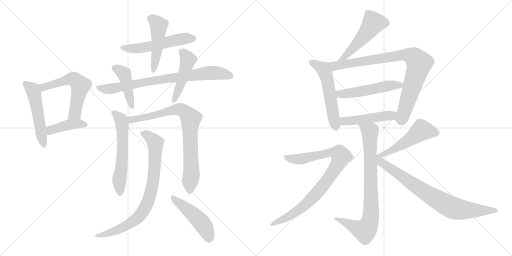
t = 0.00 s
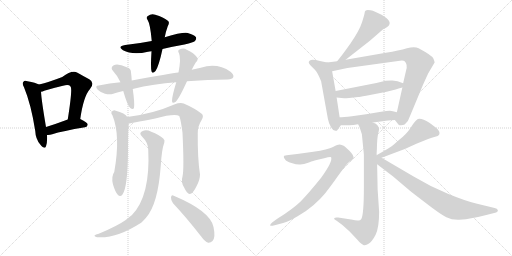
t = 3.15 s
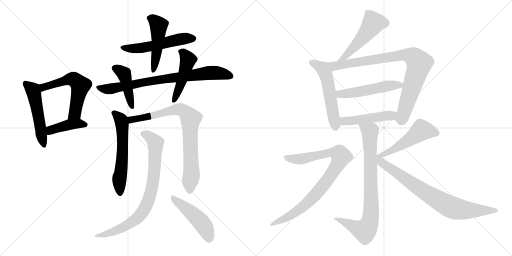
t = 6.29 s
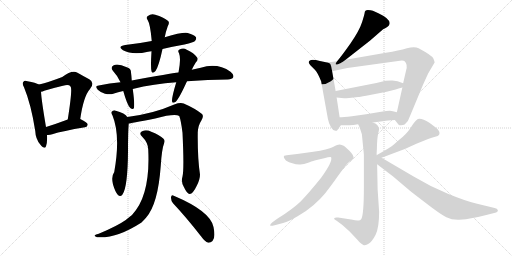
t = 9.44 s
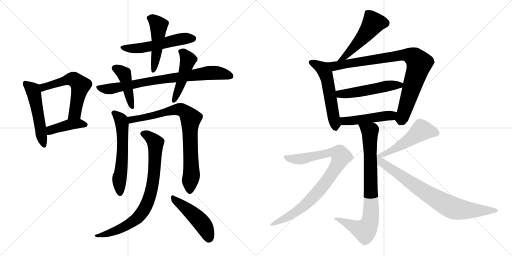
t = 12.59 s
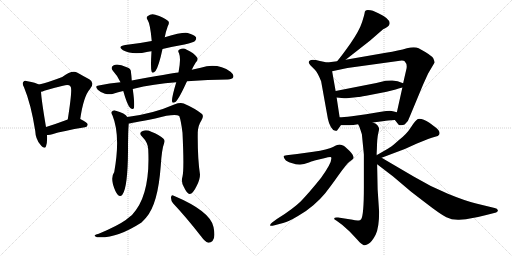
t = 15.74 s

The animated SVG that drew these frames (rendered in a browser with its animation timeline set to each time). Animation: 21 CSS @keyframes rules; one cycle of 15.74 s.

<svg version="1.1" viewBox="0 0 2048 1024" xmlns="http://www.w3.org/2000/svg">
  <g stroke="lightgray" stroke-dasharray="1,1" stroke-width="1" transform="scale(4, 4)">
    <line x1="0" y1="0" x2="256" y2="256"></line>
    <line x1="256" y1="0" x2="0" y2="256"></line>
    <line x1="128" y1="0" x2="128" y2="256"></line>
    <line x1="0" y1="128" x2="256" y2="128"></line>
    <line x1="256" y1="0" x2="512" y2="256"></line>
    <line x1="512" y1="0" x2="256" y2="256"></line>
    <line x1="384" y1="0" x2="384" y2="256"></line>
    <line x1="256" y1="128" x2="512" y2="128"></line>
  </g>
<g transform="scale(1, -1) translate(0, -850)">
   <style type="text/css">
    @keyframes keyframes0 {
      from {
       stroke: black;
       stroke-dashoffset: 517;
       stroke-width: 128;
       }
       63% {
       animation-timing-function: step-end;
       stroke: black;
       stroke-dashoffset: 0;
       stroke-width: 128;
       }
       to {
       stroke: black;
       stroke-width: 1024;
       }
       }
       #make-me-a-hanzi-animation-0 {
         animation: keyframes0 0.670736s both;
         animation-delay: 0.000000s;
         animation-timing-function: linear;
       }
    @keyframes keyframes1 {
      from {
       stroke: black;
       stroke-dashoffset: 569;
       stroke-width: 128;
       }
       65% {
       animation-timing-function: step-end;
       stroke: black;
       stroke-dashoffset: 0;
       stroke-width: 128;
       }
       to {
       stroke: black;
       stroke-width: 1024;
       }
       }
       #make-me-a-hanzi-animation-1 {
         animation: keyframes1 0.713053s both;
         animation-delay: 0.670736s;
         animation-timing-function: linear;
       }
    @keyframes keyframes2 {
      from {
       stroke: black;
       stroke-dashoffset: 416;
       stroke-width: 128;
       }
       58% {
       animation-timing-function: step-end;
       stroke: black;
       stroke-dashoffset: 0;
       stroke-width: 128;
       }
       to {
       stroke: black;
       stroke-width: 1024;
       }
       }
       #make-me-a-hanzi-animation-2 {
         animation: keyframes2 0.588542s both;
         animation-delay: 1.383789s;
         animation-timing-function: linear;
       }
    @keyframes keyframes3 {
      from {
       stroke: black;
       stroke-dashoffset: 539;
       stroke-width: 128;
       }
       64% {
       animation-timing-function: step-end;
       stroke: black;
       stroke-dashoffset: 0;
       stroke-width: 128;
       }
       to {
       stroke: black;
       stroke-width: 1024;
       }
       }
       #make-me-a-hanzi-animation-3 {
         animation: keyframes3 0.688639s both;
         animation-delay: 1.972331s;
         animation-timing-function: linear;
       }
    @keyframes keyframes4 {
      from {
       stroke: black;
       stroke-dashoffset: 488;
       stroke-width: 128;
       }
       61% {
       animation-timing-function: step-end;
       stroke: black;
       stroke-dashoffset: 0;
       stroke-width: 128;
       }
       to {
       stroke: black;
       stroke-width: 1024;
       }
       }
       #make-me-a-hanzi-animation-4 {
         animation: keyframes4 0.647135s both;
         animation-delay: 2.660970s;
         animation-timing-function: linear;
       }
    @keyframes keyframes5 {
      from {
       stroke: black;
       stroke-dashoffset: 793;
       stroke-width: 128;
       }
       72% {
       animation-timing-function: step-end;
       stroke: black;
       stroke-dashoffset: 0;
       stroke-width: 128;
       }
       to {
       stroke: black;
       stroke-width: 1024;
       }
       }
       #make-me-a-hanzi-animation-5 {
         animation: keyframes5 0.895345s both;
         animation-delay: 3.308105s;
         animation-timing-function: linear;
       }
    @keyframes keyframes6 {
      from {
       stroke: black;
       stroke-dashoffset: 433;
       stroke-width: 128;
       }
       58% {
       animation-timing-function: step-end;
       stroke: black;
       stroke-dashoffset: 0;
       stroke-width: 128;
       }
       to {
       stroke: black;
       stroke-width: 1024;
       }
       }
       #make-me-a-hanzi-animation-6 {
         animation: keyframes6 0.602376s both;
         animation-delay: 4.203450s;
         animation-timing-function: linear;
       }
    @keyframes keyframes7 {
      from {
       stroke: black;
       stroke-dashoffset: 466;
       stroke-width: 128;
       }
       60% {
       animation-timing-function: step-end;
       stroke: black;
       stroke-dashoffset: 0;
       stroke-width: 128;
       }
       to {
       stroke: black;
       stroke-width: 1024;
       }
       }
       #make-me-a-hanzi-animation-7 {
         animation: keyframes7 0.629232s both;
         animation-delay: 4.805826s;
         animation-timing-function: linear;
       }
    @keyframes keyframes8 {
      from {
       stroke: black;
       stroke-dashoffset: 591;
       stroke-width: 128;
       }
       66% {
       animation-timing-function: step-end;
       stroke: black;
       stroke-dashoffset: 0;
       stroke-width: 128;
       }
       to {
       stroke: black;
       stroke-width: 1024;
       }
       }
       #make-me-a-hanzi-animation-8 {
         animation: keyframes8 0.730957s both;
         animation-delay: 5.435058s;
         animation-timing-function: linear;
       }
    @keyframes keyframes9 {
      from {
       stroke: black;
       stroke-dashoffset: 818;
       stroke-width: 128;
       }
       73% {
       animation-timing-function: step-end;
       stroke: black;
       stroke-dashoffset: 0;
       stroke-width: 128;
       }
       to {
       stroke: black;
       stroke-width: 1024;
       }
       }
       #make-me-a-hanzi-animation-9 {
         animation: keyframes9 0.915690s both;
         animation-delay: 6.166015s;
         animation-timing-function: linear;
       }
    @keyframes keyframes10 {
      from {
       stroke: black;
       stroke-dashoffset: 817;
       stroke-width: 128;
       }
       73% {
       animation-timing-function: step-end;
       stroke: black;
       stroke-dashoffset: 0;
       stroke-width: 128;
       }
       to {
       stroke: black;
       stroke-width: 1024;
       }
       }
       #make-me-a-hanzi-animation-10 {
         animation: keyframes10 0.914876s both;
         animation-delay: 7.081705s;
         animation-timing-function: linear;
       }
    @keyframes keyframes11 {
      from {
       stroke: black;
       stroke-dashoffset: 476;
       stroke-width: 128;
       }
       61% {
       animation-timing-function: step-end;
       stroke: black;
       stroke-dashoffset: 0;
       stroke-width: 128;
       }
       to {
       stroke: black;
       stroke-width: 1024;
       }
       }
       #make-me-a-hanzi-animation-11 {
         animation: keyframes11 0.637370s both;
         animation-delay: 7.996581s;
         animation-timing-function: linear;
       }
    @keyframes keyframes12 {
      from {
       stroke: black;
       stroke-dashoffset: 511;
       stroke-width: 128;
       }
       62% {
       animation-timing-function: step-end;
       stroke: black;
       stroke-dashoffset: 0;
       stroke-width: 128;
       }
       to {
       stroke: black;
       stroke-width: 1024;
       }
       }
       #make-me-a-hanzi-animation-12 {
         animation: keyframes12 0.665853s both;
         animation-delay: 8.633951s;
         animation-timing-function: linear;
       }
    @keyframes keyframes13 {
      from {
       stroke: black;
       stroke-dashoffset: 551;
       stroke-width: 128;
       }
       64% {
       animation-timing-function: step-end;
       stroke: black;
       stroke-dashoffset: 0;
       stroke-width: 128;
       }
       to {
       stroke: black;
       stroke-width: 1024;
       }
       }
       #make-me-a-hanzi-animation-13 {
         animation: keyframes13 0.698405s both;
         animation-delay: 9.299804s;
         animation-timing-function: linear;
       }
    @keyframes keyframes14 {
      from {
       stroke: black;
       stroke-dashoffset: 880;
       stroke-width: 128;
       }
       74% {
       animation-timing-function: step-end;
       stroke: black;
       stroke-dashoffset: 0;
       stroke-width: 128;
       }
       to {
       stroke: black;
       stroke-width: 1024;
       }
       }
       #make-me-a-hanzi-animation-14 {
         animation: keyframes14 0.966146s both;
         animation-delay: 9.998209s;
         animation-timing-function: linear;
       }
    @keyframes keyframes15 {
      from {
       stroke: black;
       stroke-dashoffset: 518;
       stroke-width: 128;
       }
       63% {
       animation-timing-function: step-end;
       stroke: black;
       stroke-dashoffset: 0;
       stroke-width: 128;
       }
       to {
       stroke: black;
       stroke-width: 1024;
       }
       }
       #make-me-a-hanzi-animation-15 {
         animation: keyframes15 0.671549s both;
         animation-delay: 10.964355s;
         animation-timing-function: linear;
       }
    @keyframes keyframes16 {
      from {
       stroke: black;
       stroke-dashoffset: 483;
       stroke-width: 128;
       }
       61% {
       animation-timing-function: step-end;
       stroke: black;
       stroke-dashoffset: 0;
       stroke-width: 128;
       }
       to {
       stroke: black;
       stroke-width: 1024;
       }
       }
       #make-me-a-hanzi-animation-16 {
         animation: keyframes16 0.643066s both;
         animation-delay: 11.635904s;
         animation-timing-function: linear;
       }
    @keyframes keyframes17 {
      from {
       stroke: black;
       stroke-dashoffset: 827;
       stroke-width: 128;
       }
       73% {
       animation-timing-function: step-end;
       stroke: black;
       stroke-dashoffset: 0;
       stroke-width: 128;
       }
       to {
       stroke: black;
       stroke-width: 1024;
       }
       }
       #make-me-a-hanzi-animation-17 {
         animation: keyframes17 0.923014s both;
         animation-delay: 12.278970s;
         animation-timing-function: linear;
       }
    @keyframes keyframes18 {
      from {
       stroke: black;
       stroke-dashoffset: 887;
       stroke-width: 128;
       }
       74% {
       animation-timing-function: step-end;
       stroke: black;
       stroke-dashoffset: 0;
       stroke-width: 128;
       }
       to {
       stroke: black;
       stroke-width: 1024;
       }
       }
       #make-me-a-hanzi-animation-18 {
         animation: keyframes18 0.971842s both;
         animation-delay: 13.201984s;
         animation-timing-function: linear;
       }
    @keyframes keyframes19 {
      from {
       stroke: black;
       stroke-dashoffset: 505;
       stroke-width: 128;
       }
       62% {
       animation-timing-function: step-end;
       stroke: black;
       stroke-dashoffset: 0;
       stroke-width: 128;
       }
       to {
       stroke: black;
       stroke-width: 1024;
       }
       }
       #make-me-a-hanzi-animation-19 {
         animation: keyframes19 0.660970s both;
         animation-delay: 14.173826s;
         animation-timing-function: linear;
       }
    @keyframes keyframes20 {
      from {
       stroke: black;
       stroke-dashoffset: 799;
       stroke-width: 128;
       }
       72% {
       animation-timing-function: step-end;
       stroke: black;
       stroke-dashoffset: 0;
       stroke-width: 128;
       }
       to {
       stroke: black;
       stroke-width: 1024;
       }
       }
       #make-me-a-hanzi-animation-20 {
         animation: keyframes20 0.900228s both;
         animation-delay: 14.834796s;
         animation-timing-function: linear;
       }
</style>
<path d="M 156.0 512.5 Q 143.0 519.5 110.0 525.5 Q 97.0 529.5 94.0 523.5 Q 87.0 517.5 96.0 501.5 Q 124.0 434.5 141.0 326.5 Q 142.0 295.5 161.0 272.5 Q 179.0 250.5 184.0 265.5 Q 190.0 281.5 188.0 310.5 L 184.0 342.5 Q 166.0 448.5 164.0 483.5 C 162.0 509.5 162.0 509.5 156.0 512.5 Z" fill="lightgray"></path> 
<path d="M 321.0 374.5 Q 334.0 465.5 360.0 494.5 Q 381.0 519.5 357.0 533.5 Q 338.0 543.5 310.0 559.5 Q 288.0 571.5 249.0 542.5 Q 195.0 521.5 156.0 512.5 C 127.0 505.5 135.0 475.5 164.0 483.5 Q 170.0 484.5 177.0 487.5 Q 217.0 499.5 252.0 507.5 Q 276.0 513.5 282.0 504.5 Q 291.0 498.5 271.0 372.5 C 266.0 342.5 317.0 344.5 321.0 374.5 Z" fill="lightgray"></path> 
<path d="M 188.0 310.5 Q 198.0 309.5 209.0 313.5 Q 249.0 326.5 340.0 341.5 Q 350.0 342.5 351.0 352.5 Q 351.0 359.5 321.0 374.5 C 302.0 384.5 299.0 382.5 271.0 372.5 Q 223.0 354.5 184.0 342.5 C 155.0 333.5 158.0 311.5 188.0 310.5 Z" fill="lightgray"></path> 
<path d="M 650.0 654.5 Q 692.0 664.5 738.0 672.5 Q 775.0 681.5 780.0 686.5 Q 787.0 693.5 784.0 701.5 Q 777.0 711.5 751.0 718.5 Q 730.0 722.5 659.0 701.5 L 607.0 686.5 Q 556.0 676.5 501.0 670.5 Q 467.0 664.5 492.0 649.5 Q 531.0 628.5 592.0 643.5 Q 598.0 644.5 606.0 645.5 L 650.0 654.5 Z" fill="lightgray"></path> 
<path d="M 606.0 645.5 Q 602.0 581.5 606.0 565.5 Q 610.0 552.5 622.0 566.5 Q 635.0 584.5 650.0 654.5 L 659.0 701.5 Q 662.0 720.5 671.0 745.5 Q 681.0 761.5 670.0 768.5 Q 655.0 781.5 621.0 791.5 Q 605.0 797.5 590.0 785.5 Q 583.0 778.5 591.0 769.5 Q 601.0 754.5 607.0 686.5 L 606.0 645.5 Z" fill="lightgray"></path> 
<path d="M 748.0 525.5 Q 832.0 532.5 911.0 532.5 Q 929.0 533.5 933.0 541.5 Q 937.0 551.5 922.0 563.5 Q 870.0 599.5 803.0 579.5 Q 785.0 576.5 767.0 571.5 L 714.0 560.5 Q 683.0 557.5 527.0 528.5 L 482.0 521.5 Q 439.0 517.5 395.0 508.5 Q 377.0 507.5 391.0 491.5 Q 404.0 479.5 420.0 475.5 Q 439.0 471.5 453.0 475.5 Q 472.0 481.5 493.0 486.5 L 531.0 494.5 Q 616.0 515.5 705.0 521.5 L 748.0 525.5 Z" fill="lightgray"></path> 
<path d="M 527.0 528.5 Q 526.0 546.5 524.0 560.5 Q 525.0 576.5 507.0 581.5 Q 473.0 596.5 455.0 589.5 Q 439.0 580.5 453.0 565.5 Q 471.0 546.5 482.0 521.5 L 493.0 486.5 Q 509.0 429.5 521.0 418.5 Q 533.0 409.5 536.0 419.5 Q 539.0 437.5 531.0 494.5 L 527.0 528.5 Z" fill="lightgray"></path> 
<path d="M 705.0 521.5 Q 687.0 461.5 688.0 446.5 Q 689.0 433.5 703.0 443.5 Q 716.0 455.5 748.0 525.5 L 767.0 571.5 Q 773.0 584.5 783.0 600.5 Q 796.0 613.5 787.0 622.5 Q 777.0 637.5 747.0 651.5 Q 734.0 660.5 718.0 652.5 Q 709.0 648.5 716.0 637.5 Q 725.0 616.5 714.0 560.5 L 705.0 521.5 Z" fill="lightgray"></path> 
<path d="M 509.0 382.5 Q 502.0 397.5 460.0 408.5 Q 451.0 409.5 446.0 402.5 Q 443.0 398.5 450.0 388.5 Q 483.0 307.5 457.0 162.5 Q 444.0 144.5 452.0 112.5 Q 461.0 82.5 471.0 71.5 Q 481.0 59.5 490.0 72.5 Q 511.0 102.5 512.0 246.5 Q 512.0 328.5 515.0 356.5 C 516.0 373.5 516.0 373.5 509.0 382.5 Z" fill="lightgray"></path> 
<path d="M 730.0 144.5 Q 723.0 122.5 736.0 101.5 Q 749.0 73.5 759.0 74.5 Q 772.0 75.5 787.0 107.5 Q 800.0 132.5 800.0 152.5 Q 790.0 216.5 791.0 316.5 Q 790.0 344.5 806.0 369.5 Q 816.0 385.5 808.0 394.5 Q 781.0 416.5 735.0 436.5 Q 719.0 440.5 697.0 432.5 Q 613.0 395.5 509.0 382.5 C 479.0 378.5 485.0 351.5 515.0 356.5 Q 518.0 356.5 621.0 376.5 Q 699.0 397.5 717.0 386.5 Q 724.0 368.5 730.0 319.5 Q 737.0 172.5 730.0 144.5 Z" fill="lightgray"></path> 
<path d="M 593.0 251.5 Q 602.0 67.5 528.0 -9.5 Q 516.0 -18.5 503.0 -29.5 Q 469.0 -53.5 395.0 -84.5 Q 382.0 -87.5 379.0 -90.5 Q 375.0 -94.5 388.0 -98.5 Q 466.0 -104.5 566.0 -39.5 Q 575.0 -30.5 584.0 -20.5 Q 632.0 33.5 643.0 187.5 Q 647.0 253.5 657.0 279.5 Q 661.0 289.5 653.0 296.5 Q 637.0 311.5 605.0 323.5 Q 586.0 332.5 571.0 326.5 Q 553.0 319.5 568.0 304.5 Q 593.0 279.5 593.0 251.5 Z" fill="lightgray"></path> 
<path d="M 692.0 37.5 Q 744.0 -17.5 804.0 -94.5 Q 819.0 -115.5 833.0 -120.5 Q 842.0 -121.5 850.0 -113.5 Q 863.0 -100.5 854.0 -57.5 Q 842.0 5.5 695.0 67.5 Q 686.0 73.5 684.0 61.5 Q 683.0 48.5 692.0 37.5 Z" fill="lightgray"></path> 
<path d="M 1382.5 611.0 L 1479.5 687.0 L 1532.5 733.0 Q 1555.5 744.0 1556.5 750.0 Q 1568.5 771.0 1513.5 797.0 L 1491.5 807.0 Q 1483.5 810.0 1471.5 810.0 Q 1458.5 810.0 1458.5 798.0 Q 1458.5 795.0 1448.5 762.0 Q 1437.5 728.0 1402.5 677.0 Q 1366.5 626.0 1348.5 605.0 C 1329.5 582.0 1358.5 592.0 1382.5 611.0 Z" fill="lightgray"></path> 
<path d="M 1308.5 600.0 L 1279.5 606.0 Q 1248.5 614.0 1239.5 608.0 Q 1229.5 601.0 1241.5 589.0 L 1259.5 571.0 Q 1270.5 560.0 1284.5 525.0 L 1311.5 375.0 Q 1315.5 355.0 1323.5 342.0 Q 1331.5 329.0 1338.5 328.0 Q 1345.5 326.0 1347.5 327.0 L 1363.5 349.0 C 1363.5 349.0 1363.5 351.0 1358.5 381.0 L 1346.5 460.0 L 1342.5 486.0 L 1328.5 565.0 C 1323.5 595.0 1322.5 597.0 1308.5 600.0 Z" fill="lightgray"></path> 
<path d="M 1579.5 370.0 L 1594.5 351.0 Q 1596.5 349.0 1604.5 349.0 Q 1612.5 349.0 1618.5 352.0 Q 1634.5 365.0 1640.5 387.0 L 1692.5 512.0 L 1712.5 556.0 L 1738.5 600.0 Q 1738.5 604.0 1733.5 616.0 Q 1728.5 628.0 1674.5 657.0 Q 1658.5 665.0 1627.5 657.0 Q 1596.5 648.0 1543.5 639.0 L 1382.5 611.0 L 1348.5 605.0 L 1308.5 600.0 C 1278.5 596.0 1299.5 559.0 1328.5 565.0 L 1389.5 578.0 L 1599.5 607.0 Q 1613.5 609.0 1618.5 605.0 Q 1631.5 592.0 1624.5 569.0 L 1612.5 517.0 L 1609.5 500.0 L 1587.5 401.0 C 1580.5 372.0 1578.5 371.0 1579.5 370.0 Z" fill="lightgray"></path> 
<path d="M 1612.5 517.0 L 1590.5 525.0 L 1569.5 528.0 Q 1566.5 529.0 1542.5 527.0 L 1505.5 518.0 L 1342.5 486.0 C 1313.5 480.0 1316.5 463.0 1346.5 460.0 L 1376.5 457.0 Q 1376.5 456.0 1396.5 458.0 L 1432.5 462.0 Q 1436.5 462.0 1464.5 467.0 L 1546.5 483.0 L 1582.5 492.0 L 1594.5 496.0 Q 1601.5 498.0 1609.5 500.0 C 1638.5 508.0 1638.5 508.0 1612.5 517.0 Z" fill="lightgray"></path> 
<path d="M 1491.5 360.0 L 1537.5 366.0 Q 1546.5 368.0 1579.5 370.0 C 1609.5 372.0 1616.5 394.0 1587.5 401.0 L 1571.5 405.0 Q 1562.5 409.0 1524.5 403.0 L 1464.5 393.0 L 1407.5 385.0 Q 1371.5 381.0 1358.5 381.0 C 1328.5 380.0 1333.5 349.0 1363.5 349.0 L 1398.5 349.0 Q 1411.5 349.0 1432.5 353.0 L 1491.5 360.0 Z" fill="lightgray"></path> 
<path d="M 1455.5 232.0 L 1455.5 102.0 Q 1455.5 -12.0 1444.5 -27.0 Q 1439.5 -34.0 1430.5 -32.0 Q 1419.5 -32.0 1410.5 -29.0 L 1352.5 -20.0 Q 1331.5 -18.0 1338.5 -28.0 L 1346.5 -33.0 L 1369.5 -50.0 L 1398.5 -76.0 L 1428.5 -108.0 Q 1440.5 -122.0 1444.5 -124.0 Q 1448.5 -126.0 1453.5 -130.0 Q 1457.5 -134.0 1472.5 -126.0 Q 1487.5 -118.0 1502.5 -89.0 Q 1516.5 -60.0 1516.5 2.0 L 1510.5 93.0 L 1508.5 193.0 L 1506.5 236.0 L 1507.5 254.0 Q 1508.5 298.0 1512.5 315.0 Q 1516.5 331.0 1516.5 336.0 Q 1515.5 340.0 1510.5 348.0 Q 1505.5 356.0 1491.5 360.0 C 1464.5 374.0 1420.5 380.0 1432.5 353.0 L 1437.5 343.0 Q 1444.5 323.0 1447.5 313.0 L 1455.5 232.0 Z" fill="lightgray"></path> 
<path d="M 1132.5 -42.0 Q 1155.5 -36.0 1192.0 -14.0 Q 1228.5 8.0 1254.5 30.5 Q 1280.5 53.0 1300.0 76.5 Q 1319.5 100.0 1352.5 147.0 Q 1385.5 194.0 1399.0 204.0 Q 1412.5 214.0 1414.5 218.0 Q 1414.5 230.0 1398.5 246.0 Q 1382.5 262.0 1374.5 267.0 Q 1361.5 272.0 1357.0 272.0 Q 1352.5 272.0 1332.0 262.5 Q 1311.5 253.0 1253.5 243.0 L 1188.5 234.0 L 1154.5 230.0 Q 1137.5 228.0 1135.5 226.0 Q 1133.5 219.0 1140.5 212.0 Q 1144.5 205.0 1166.0 198.0 Q 1187.5 191.0 1201.0 192.0 Q 1214.5 193.0 1235.5 200.5 Q 1256.5 208.0 1262.5 209.0 L 1296.5 217.0 Q 1323.5 225.0 1324.5 221.0 Q 1331.5 204.0 1284.5 139.0 Q 1231.5 73.0 1202.5 44.5 Q 1173.5 16.0 1107.5 -26.0 L 1088.5 -40.0 Q 1079.5 -48.0 1080.5 -52.0 Q 1082.5 -55.0 1098.5 -51.0 L 1132.5 -42.0 Z" fill="lightgray"></path> 
<path d="M 1526.5 219.0 L 1563.5 233.0 Q 1617.5 251.0 1665.5 275.0 L 1712.5 294.0 Q 1727.5 300.0 1740.5 303.0 Q 1753.5 306.0 1756.5 311.0 Q 1763.5 325.0 1741.5 341.0 L 1717.5 359.0 Q 1687.5 378.0 1671.5 374.0 Q 1662.5 370.0 1644.5 342.0 Q 1626.5 313.0 1593.5 288.0 Q 1571.5 268.0 1560.5 261.0 Q 1549.5 254.0 1504.5 228.0 L 1506.5 228.0 C 1483.5 209.0 1498.5 208.0 1526.5 219.0 L 1526.5 219.0 Z" fill="lightgray"></path> 
<path d="M 1508.5 193.0 L 1572.5 144.0 L 1644.5 83.0 L 1700.5 40.0 Q 1762.5 -8.0 1785.5 -19.0 Q 1807.5 -30.0 1836.5 -29.0 L 1863.5 -27.0 Q 1900.5 -22.0 1984.5 0.0 Q 1992.5 3.0 1991.5 9.0 Q 1989.5 16.0 1978.5 18.0 L 1904.5 36.0 Q 1859.5 47.0 1791.5 75.0 Q 1722.5 103.0 1654.5 144.0 L 1526.5 219.0 C 1494.5 238.0 1460.5 230.0 1508.5 193.0 Z" fill="lightgray"></path> 
      <clipPath id="make-me-a-hanzi-clip-0">
      <path d="M 156.0 512.5 Q 143.0 519.5 110.0 525.5 Q 97.0 529.5 94.0 523.5 Q 87.0 517.5 96.0 501.5 Q 124.0 434.5 141.0 326.5 Q 142.0 295.5 161.0 272.5 Q 179.0 250.5 184.0 265.5 Q 190.0 281.5 188.0 310.5 L 184.0 342.5 Q 166.0 448.5 164.0 483.5 C 162.0 509.5 162.0 509.5 156.0 512.5 Z" fill="lightgray"></path>
      </clipPath>
      <path clip-path="url(#make-me-a-hanzi-clip-0)" d="M 103.0 515.5 L 131.0 491.5 L 136.0 477.5 L 173.0 271.5 " fill="none" id="make-me-a-hanzi-animation-0" stroke-dasharray="389 778" stroke-linecap="round"></path>

      <clipPath id="make-me-a-hanzi-clip-1">
      <path d="M 321.0 374.5 Q 334.0 465.5 360.0 494.5 Q 381.0 519.5 357.0 533.5 Q 338.0 543.5 310.0 559.5 Q 288.0 571.5 249.0 542.5 Q 195.0 521.5 156.0 512.5 C 127.0 505.5 135.0 475.5 164.0 483.5 Q 170.0 484.5 177.0 487.5 Q 217.0 499.5 252.0 507.5 Q 276.0 513.5 282.0 504.5 Q 291.0 498.5 271.0 372.5 C 266.0 342.5 317.0 344.5 321.0 374.5 Z" fill="lightgray"></path>
      </clipPath>
      <path clip-path="url(#make-me-a-hanzi-clip-1)" d="M 163.0 506.5 L 181.0 502.5 L 269.0 532.5 L 296.0 532.5 L 313.0 519.5 L 322.0 508.5 L 300.0 397.5 L 277.0 385.5 " fill="none" id="make-me-a-hanzi-animation-1" stroke-dasharray="441 882" stroke-linecap="round"></path>

      <clipPath id="make-me-a-hanzi-clip-2">
      <path d="M 188.0 310.5 Q 198.0 309.5 209.0 313.5 Q 249.0 326.5 340.0 341.5 Q 350.0 342.5 351.0 352.5 Q 351.0 359.5 321.0 374.5 C 302.0 384.5 299.0 382.5 271.0 372.5 Q 223.0 354.5 184.0 342.5 C 155.0 333.5 158.0 311.5 188.0 310.5 Z" fill="lightgray"></path>
      </clipPath>
      <path clip-path="url(#make-me-a-hanzi-clip-2)" d="M 193.0 316.5 L 209.0 332.5 L 278.0 352.5 L 322.0 356.5 L 342.0 350.5 " fill="none" id="make-me-a-hanzi-animation-2" stroke-dasharray="288 576" stroke-linecap="round"></path>

      <clipPath id="make-me-a-hanzi-clip-3">
      <path d="M 650.0 654.5 Q 692.0 664.5 738.0 672.5 Q 775.0 681.5 780.0 686.5 Q 787.0 693.5 784.0 701.5 Q 777.0 711.5 751.0 718.5 Q 730.0 722.5 659.0 701.5 L 607.0 686.5 Q 556.0 676.5 501.0 670.5 Q 467.0 664.5 492.0 649.5 Q 531.0 628.5 592.0 643.5 Q 598.0 644.5 606.0 645.5 L 650.0 654.5 Z" fill="lightgray"></path>
      </clipPath>
      <path clip-path="url(#make-me-a-hanzi-clip-3)" d="M 494.0 661.5 L 565.0 657.5 L 696.0 688.5 L 773.0 696.5 " fill="none" id="make-me-a-hanzi-animation-3" stroke-dasharray="411 822" stroke-linecap="round"></path>

      <clipPath id="make-me-a-hanzi-clip-4">
      <path d="M 606.0 645.5 Q 602.0 581.5 606.0 565.5 Q 610.0 552.5 622.0 566.5 Q 635.0 584.5 650.0 654.5 L 659.0 701.5 Q 662.0 720.5 671.0 745.5 Q 681.0 761.5 670.0 768.5 Q 655.0 781.5 621.0 791.5 Q 605.0 797.5 590.0 785.5 Q 583.0 778.5 591.0 769.5 Q 601.0 754.5 607.0 686.5 L 606.0 645.5 Z" fill="lightgray"></path>
      </clipPath>
      <path clip-path="url(#make-me-a-hanzi-clip-4)" d="M 597.0 777.5 L 611.0 773.5 L 635.0 748.5 L 628.0 647.5 L 614.0 567.5 " fill="none" id="make-me-a-hanzi-animation-4" stroke-dasharray="360 720" stroke-linecap="round"></path>

      <clipPath id="make-me-a-hanzi-clip-5">
      <path d="M 748.0 525.5 Q 832.0 532.5 911.0 532.5 Q 929.0 533.5 933.0 541.5 Q 937.0 551.5 922.0 563.5 Q 870.0 599.5 803.0 579.5 Q 785.0 576.5 767.0 571.5 L 714.0 560.5 Q 683.0 557.5 527.0 528.5 L 482.0 521.5 Q 439.0 517.5 395.0 508.5 Q 377.0 507.5 391.0 491.5 Q 404.0 479.5 420.0 475.5 Q 439.0 471.5 453.0 475.5 Q 472.0 481.5 493.0 486.5 L 531.0 494.5 Q 616.0 515.5 705.0 521.5 L 748.0 525.5 Z" fill="lightgray"></path>
      </clipPath>
      <path clip-path="url(#make-me-a-hanzi-clip-5)" d="M 393.0 500.5 L 429.0 493.5 L 454.0 496.5 L 589.0 525.5 L 830.0 557.5 L 881.0 557.5 L 923.0 546.5 " fill="none" id="make-me-a-hanzi-animation-5" stroke-dasharray="665 1330" stroke-linecap="round"></path>

      <clipPath id="make-me-a-hanzi-clip-6">
      <path d="M 527.0 528.5 Q 526.0 546.5 524.0 560.5 Q 525.0 576.5 507.0 581.5 Q 473.0 596.5 455.0 589.5 Q 439.0 580.5 453.0 565.5 Q 471.0 546.5 482.0 521.5 L 493.0 486.5 Q 509.0 429.5 521.0 418.5 Q 533.0 409.5 536.0 419.5 Q 539.0 437.5 531.0 494.5 L 527.0 528.5 Z" fill="lightgray"></path>
      </clipPath>
      <path clip-path="url(#make-me-a-hanzi-clip-6)" d="M 460.0 577.5 L 479.0 569.5 L 497.0 552.5 L 528.0 424.5 " fill="none" id="make-me-a-hanzi-animation-6" stroke-dasharray="305 610" stroke-linecap="round"></path>

      <clipPath id="make-me-a-hanzi-clip-7">
      <path d="M 705.0 521.5 Q 687.0 461.5 688.0 446.5 Q 689.0 433.5 703.0 443.5 Q 716.0 455.5 748.0 525.5 L 767.0 571.5 Q 773.0 584.5 783.0 600.5 Q 796.0 613.5 787.0 622.5 Q 777.0 637.5 747.0 651.5 Q 734.0 660.5 718.0 652.5 Q 709.0 648.5 716.0 637.5 Q 725.0 616.5 714.0 560.5 L 705.0 521.5 Z" fill="lightgray"></path>
      </clipPath>
      <path clip-path="url(#make-me-a-hanzi-clip-7)" d="M 728.0 643.5 L 752.0 611.5 L 727.0 522.5 L 697.0 450.5 " fill="none" id="make-me-a-hanzi-animation-7" stroke-dasharray="338 676" stroke-linecap="round"></path>

      <clipPath id="make-me-a-hanzi-clip-8">
      <path d="M 509.0 382.5 Q 502.0 397.5 460.0 408.5 Q 451.0 409.5 446.0 402.5 Q 443.0 398.5 450.0 388.5 Q 483.0 307.5 457.0 162.5 Q 444.0 144.5 452.0 112.5 Q 461.0 82.5 471.0 71.5 Q 481.0 59.5 490.0 72.5 Q 511.0 102.5 512.0 246.5 Q 512.0 328.5 515.0 356.5 C 516.0 373.5 516.0 373.5 509.0 382.5 Z" fill="lightgray"></path>
      </clipPath>
      <path clip-path="url(#make-me-a-hanzi-clip-8)" d="M 456.0 397.5 L 484.0 371.5 L 488.0 357.5 L 491.0 234.5 L 478.0 140.5 L 480.0 76.5 " fill="none" id="make-me-a-hanzi-animation-8" stroke-dasharray="463 926" stroke-linecap="round"></path>

      <clipPath id="make-me-a-hanzi-clip-9">
      <path d="M 730.0 144.5 Q 723.0 122.5 736.0 101.5 Q 749.0 73.5 759.0 74.5 Q 772.0 75.5 787.0 107.5 Q 800.0 132.5 800.0 152.5 Q 790.0 216.5 791.0 316.5 Q 790.0 344.5 806.0 369.5 Q 816.0 385.5 808.0 394.5 Q 781.0 416.5 735.0 436.5 Q 719.0 440.5 697.0 432.5 Q 613.0 395.5 509.0 382.5 C 479.0 378.5 485.0 351.5 515.0 356.5 Q 518.0 356.5 621.0 376.5 Q 699.0 397.5 717.0 386.5 Q 724.0 368.5 730.0 319.5 Q 737.0 172.5 730.0 144.5 Z" fill="lightgray"></path>
      </clipPath>
      <path clip-path="url(#make-me-a-hanzi-clip-9)" d="M 515.0 363.5 L 535.0 374.5 L 605.0 383.5 L 698.0 411.5 L 726.0 411.5 L 744.0 400.5 L 763.0 376.5 L 759.0 332.5 L 766.0 149.5 L 759.0 85.5 " fill="none" id="make-me-a-hanzi-animation-9" stroke-dasharray="690 1380" stroke-linecap="round"></path>

      <clipPath id="make-me-a-hanzi-clip-10">
      <path d="M 593.0 251.5 Q 602.0 67.5 528.0 -9.5 Q 516.0 -18.5 503.0 -29.5 Q 469.0 -53.5 395.0 -84.5 Q 382.0 -87.5 379.0 -90.5 Q 375.0 -94.5 388.0 -98.5 Q 466.0 -104.5 566.0 -39.5 Q 575.0 -30.5 584.0 -20.5 Q 632.0 33.5 643.0 187.5 Q 647.0 253.5 657.0 279.5 Q 661.0 289.5 653.0 296.5 Q 637.0 311.5 605.0 323.5 Q 586.0 332.5 571.0 326.5 Q 553.0 319.5 568.0 304.5 Q 593.0 279.5 593.0 251.5 Z" fill="lightgray"></path>
      </clipPath>
      <path clip-path="url(#make-me-a-hanzi-clip-10)" d="M 573.0 315.5 L 592.0 307.5 L 622.0 278.5 L 612.0 120.5 L 588.0 34.5 L 546.0 -25.5 L 516.0 -46.5 L 433.0 -83.5 L 384.0 -93.5 " fill="none" id="make-me-a-hanzi-animation-10" stroke-dasharray="689 1378" stroke-linecap="round"></path>

      <clipPath id="make-me-a-hanzi-clip-11">
      <path d="M 692.0 37.5 Q 744.0 -17.5 804.0 -94.5 Q 819.0 -115.5 833.0 -120.5 Q 842.0 -121.5 850.0 -113.5 Q 863.0 -100.5 854.0 -57.5 Q 842.0 5.5 695.0 67.5 Q 686.0 73.5 684.0 61.5 Q 683.0 48.5 692.0 37.5 Z" fill="lightgray"></path>
      </clipPath>
      <path clip-path="url(#make-me-a-hanzi-clip-11)" d="M 694.0 56.5 L 797.0 -29.5 L 821.0 -61.5 L 835.0 -105.5 " fill="none" id="make-me-a-hanzi-animation-11" stroke-dasharray="348 696" stroke-linecap="round"></path>

      <clipPath id="make-me-a-hanzi-clip-12">
      <path d="M 1382.5 611.0 L 1479.5 687.0 L 1532.5 733.0 Q 1555.5 744.0 1556.5 750.0 Q 1568.5 771.0 1513.5 797.0 L 1491.5 807.0 Q 1483.5 810.0 1471.5 810.0 Q 1458.5 810.0 1458.5 798.0 Q 1458.5 795.0 1448.5 762.0 Q 1437.5 728.0 1402.5 677.0 Q 1366.5 626.0 1348.5 605.0 C 1329.5 582.0 1358.5 592.0 1382.5 611.0 Z" fill="lightgray"></path>
      </clipPath>
      <path clip-path="url(#make-me-a-hanzi-clip-12)" d="M 1540.5 758.0 L 1492.5 758.0 L 1445.5 693.0 L 1381.5 625.0 L 1353.5 607.0 " fill="none" id="make-me-a-hanzi-animation-12" stroke-dasharray="383 766" stroke-linecap="round"></path>

      <clipPath id="make-me-a-hanzi-clip-13">
      <path d="M 1308.5 600.0 L 1279.5 606.0 Q 1248.5 614.0 1239.5 608.0 Q 1229.5 601.0 1241.5 589.0 L 1259.5 571.0 Q 1270.5 560.0 1284.5 525.0 L 1311.5 375.0 Q 1315.5 355.0 1323.5 342.0 Q 1331.5 329.0 1338.5 328.0 Q 1345.5 326.0 1347.5 327.0 L 1363.5 349.0 C 1363.5 349.0 1363.5 351.0 1358.5 381.0 L 1346.5 460.0 L 1342.5 486.0 L 1328.5 565.0 C 1323.5 595.0 1322.5 597.0 1308.5 600.0 Z" fill="lightgray"></path>
      </clipPath>
      <path clip-path="url(#make-me-a-hanzi-clip-13)" d="M 1245.5 599.0 L 1282.5 582.0 L 1302.5 554.0 L 1343.5 338.0 " fill="none" id="make-me-a-hanzi-animation-13" stroke-dasharray="423 846" stroke-linecap="round"></path>

      <clipPath id="make-me-a-hanzi-clip-14">
      <path d="M 1579.5 370.0 L 1594.5 351.0 Q 1596.5 349.0 1604.5 349.0 Q 1612.5 349.0 1618.5 352.0 Q 1634.5 365.0 1640.5 387.0 L 1692.5 512.0 L 1712.5 556.0 L 1738.5 600.0 Q 1738.5 604.0 1733.5 616.0 Q 1728.5 628.0 1674.5 657.0 Q 1658.5 665.0 1627.5 657.0 Q 1596.5 648.0 1543.5 639.0 L 1382.5 611.0 L 1348.5 605.0 L 1308.5 600.0 C 1278.5 596.0 1299.5 559.0 1328.5 565.0 L 1389.5 578.0 L 1599.5 607.0 Q 1613.5 609.0 1618.5 605.0 Q 1631.5 592.0 1624.5 569.0 L 1612.5 517.0 L 1609.5 500.0 L 1587.5 401.0 C 1580.5 372.0 1578.5 371.0 1579.5 370.0 Z" fill="lightgray"></path>
      </clipPath>
      <path clip-path="url(#make-me-a-hanzi-clip-14)" d="M 1315.5 596.0 L 1347.5 586.0 L 1615.5 630.0 L 1657.5 620.0 L 1676.5 597.0 L 1674.5 586.0 L 1609.5 381.0 L 1592.5 372.0 " fill="none" id="make-me-a-hanzi-animation-14" stroke-dasharray="752 1504" stroke-linecap="round"></path>

      <clipPath id="make-me-a-hanzi-clip-15">
      <path d="M 1612.5 517.0 L 1590.5 525.0 L 1569.5 528.0 Q 1566.5 529.0 1542.5 527.0 L 1505.5 518.0 L 1342.5 486.0 C 1313.5 480.0 1316.5 463.0 1346.5 460.0 L 1376.5 457.0 Q 1376.5 456.0 1396.5 458.0 L 1432.5 462.0 Q 1436.5 462.0 1464.5 467.0 L 1546.5 483.0 L 1582.5 492.0 L 1594.5 496.0 Q 1601.5 498.0 1609.5 500.0 C 1638.5 508.0 1638.5 508.0 1612.5 517.0 Z" fill="lightgray"></path>
      </clipPath>
      <path clip-path="url(#make-me-a-hanzi-clip-15)" d="M 1351.5 481.0 L 1359.5 474.0 L 1387.5 475.0 L 1553.5 508.0 L 1598.5 508.0 L 1605.5 514.0 " fill="none" id="make-me-a-hanzi-animation-15" stroke-dasharray="390 780" stroke-linecap="round"></path>

      <clipPath id="make-me-a-hanzi-clip-16">
      <path d="M 1491.5 360.0 L 1537.5 366.0 Q 1546.5 368.0 1579.5 370.0 C 1609.5 372.0 1616.5 394.0 1587.5 401.0 L 1571.5 405.0 Q 1562.5 409.0 1524.5 403.0 L 1464.5 393.0 L 1407.5 385.0 Q 1371.5 381.0 1358.5 381.0 C 1328.5 380.0 1333.5 349.0 1363.5 349.0 L 1398.5 349.0 Q 1411.5 349.0 1432.5 353.0 L 1491.5 360.0 Z" fill="lightgray"></path>
      </clipPath>
      <path clip-path="url(#make-me-a-hanzi-clip-16)" d="M 1362.5 376.0 L 1377.5 365.0 L 1411.5 367.0 L 1563.5 387.0 L 1582.5 397.0 " fill="none" id="make-me-a-hanzi-animation-16" stroke-dasharray="355 710" stroke-linecap="round"></path>

      <clipPath id="make-me-a-hanzi-clip-17">
      <path d="M 1455.5 232.0 L 1455.5 102.0 Q 1455.5 -12.0 1444.5 -27.0 Q 1439.5 -34.0 1430.5 -32.0 Q 1419.5 -32.0 1410.5 -29.0 L 1352.5 -20.0 Q 1331.5 -18.0 1338.5 -28.0 L 1346.5 -33.0 L 1369.5 -50.0 L 1398.5 -76.0 L 1428.5 -108.0 Q 1440.5 -122.0 1444.5 -124.0 Q 1448.5 -126.0 1453.5 -130.0 Q 1457.5 -134.0 1472.5 -126.0 Q 1487.5 -118.0 1502.5 -89.0 Q 1516.5 -60.0 1516.5 2.0 L 1510.5 93.0 L 1508.5 193.0 L 1506.5 236.0 L 1507.5 254.0 Q 1508.5 298.0 1512.5 315.0 Q 1516.5 331.0 1516.5 336.0 Q 1515.5 340.0 1510.5 348.0 Q 1505.5 356.0 1491.5 360.0 C 1464.5 374.0 1420.5 380.0 1432.5 353.0 L 1437.5 343.0 Q 1444.5 323.0 1447.5 313.0 L 1455.5 232.0 Z" fill="lightgray"></path>
      </clipPath>
      <path clip-path="url(#make-me-a-hanzi-clip-17)" d="M 1440.5 351.0 L 1479.5 324.0 L 1484.5 -7.0 L 1478.5 -41.0 L 1456.5 -71.0 L 1345.5 -24.0 " fill="none" id="make-me-a-hanzi-animation-17" stroke-dasharray="699 1398" stroke-linecap="round"></path>

      <clipPath id="make-me-a-hanzi-clip-18">
      <path d="M 1132.5 -42.0 Q 1155.5 -36.0 1192.0 -14.0 Q 1228.5 8.0 1254.5 30.5 Q 1280.5 53.0 1300.0 76.5 Q 1319.5 100.0 1352.5 147.0 Q 1385.5 194.0 1399.0 204.0 Q 1412.5 214.0 1414.5 218.0 Q 1414.5 230.0 1398.5 246.0 Q 1382.5 262.0 1374.5 267.0 Q 1361.5 272.0 1357.0 272.0 Q 1352.5 272.0 1332.0 262.5 Q 1311.5 253.0 1253.5 243.0 L 1188.5 234.0 L 1154.5 230.0 Q 1137.5 228.0 1135.5 226.0 Q 1133.5 219.0 1140.5 212.0 Q 1144.5 205.0 1166.0 198.0 Q 1187.5 191.0 1201.0 192.0 Q 1214.5 193.0 1235.5 200.5 Q 1256.5 208.0 1262.5 209.0 L 1296.5 217.0 Q 1323.5 225.0 1324.5 221.0 Q 1331.5 204.0 1284.5 139.0 Q 1231.5 73.0 1202.5 44.5 Q 1173.5 16.0 1107.5 -26.0 L 1088.5 -40.0 Q 1079.5 -48.0 1080.5 -52.0 Q 1082.5 -55.0 1098.5 -51.0 L 1132.5 -42.0 Z" fill="lightgray"></path>
      </clipPath>
      <path clip-path="url(#make-me-a-hanzi-clip-18)" d="M 1140.5 220.0 L 1202.5 214.0 L 1324.5 240.0 L 1352.5 237.0 L 1363.5 225.0 L 1337.5 171.0 L 1307.5 127.0 L 1234.5 44.0 L 1163.5 -11.0 L 1084.5 -46.0 " fill="none" id="make-me-a-hanzi-animation-18" stroke-dasharray="759 1518" stroke-linecap="round"></path>

      <clipPath id="make-me-a-hanzi-clip-19">
      <path d="M 1526.5 219.0 L 1563.5 233.0 Q 1617.5 251.0 1665.5 275.0 L 1712.5 294.0 Q 1727.5 300.0 1740.5 303.0 Q 1753.5 306.0 1756.5 311.0 Q 1763.5 325.0 1741.5 341.0 L 1717.5 359.0 Q 1687.5 378.0 1671.5 374.0 Q 1662.5 370.0 1644.5 342.0 Q 1626.5 313.0 1593.5 288.0 Q 1571.5 268.0 1560.5 261.0 Q 1549.5 254.0 1504.5 228.0 L 1506.5 228.0 C 1483.5 209.0 1498.5 208.0 1526.5 219.0 L 1526.5 219.0 Z" fill="lightgray"></path>
      </clipPath>
      <path clip-path="url(#make-me-a-hanzi-clip-19)" d="M 1746.5 317.0 L 1683.5 327.0 L 1594.5 263.0 L 1526.5 229.0 " fill="none" id="make-me-a-hanzi-animation-19" stroke-dasharray="377 754" stroke-linecap="round"></path>

      <clipPath id="make-me-a-hanzi-clip-20">
      <path d="M 1508.5 193.0 L 1572.5 144.0 L 1644.5 83.0 L 1700.5 40.0 Q 1762.5 -8.0 1785.5 -19.0 Q 1807.5 -30.0 1836.5 -29.0 L 1863.5 -27.0 Q 1900.5 -22.0 1984.5 0.0 Q 1992.5 3.0 1991.5 9.0 Q 1989.5 16.0 1978.5 18.0 L 1904.5 36.0 Q 1859.5 47.0 1791.5 75.0 Q 1722.5 103.0 1654.5 144.0 L 1526.5 219.0 C 1494.5 238.0 1460.5 230.0 1508.5 193.0 Z" fill="lightgray"></path>
      </clipPath>
      <path clip-path="url(#make-me-a-hanzi-clip-20)" d="M 1509.5 229.0 L 1524.5 201.0 L 1545.5 186.0 L 1691.5 86.0 L 1802.5 22.0 L 1853.5 10.0 L 1981.5 9.0 " fill="none" id="make-me-a-hanzi-animation-20" stroke-dasharray="671 1342" stroke-linecap="round"></path>

</g>
</svg>
